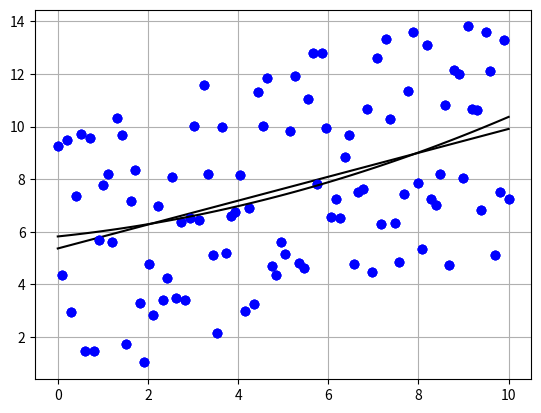

Write the Python code that produced this figure.
import numpy as np
import matplotlib.pyplot as plt

%matplotlib inline

# Definir pontos iniciais
x = np.linspace(0, 10, 100)
y = 10 * np.random.random((100,)) + 0.5 * x

# Visualizar pontos iniciais
plt.plot(x, y, 'bo')
plt.grid(True)

def line(x, y):
    """
    Encontrar os valores a e b que melhor aproximam a reta f(x) = ax + b
    aos pontos (x, y) dados, utilizando o Método dos Mínimos Quadrados.

    Args:
        x: pontos no eixo x.
        y: pontos no eixo y.
    
    Returns:
        Retorna os valores de a e b no formato: [a, b].
    """
    
    # Definindo a matriz à esquerda
    left = np.array([[np.sum(x*x), np.sum(x) ],
                     [np.sum(x)  , x.shape[0]]])
    
    # Definindo o vetor à direita
    right = np.array([[np.sum(x*y)],
                      [np.sum(y)  ]])
    
    # Resolvendo o sistema linear para encontrar os valores de a e b
    [a, b] = np.linalg.solve(left, right)
    return [a, b]

[a, b] = line(x, y)
f = a * x + b

plt.grid(True)
plt.plot(x, y, 'bo')
plt.plot(x, f, 'k')

def mmq(x, y, f):
    """
    Encontrar os valores a e b que melhor aproximam a função genérica f(x):
    f(x) = c0 * f[0](x) + c1 * f[1](x) + ... + c{M-1} * f[M-1](x)
    aos pontos (x, y) dados, utilizando o Método dos Mínimos Quadrados Genérico.

    Args:
        x: pontos no eixo x.
        y: pontos no eixo y.
        f: funções de x genéricas.
    
    Returns:
        Retorna os valores dos coeficientes C no formato: [c0, c1, ..., c{M-1}].
    """
    
    # Definindo a matriz F
    F = np.ones((len(x), len(f)))
    for j in range(len(f)):
        F[:,j] = f[j](x)
    
    # Definindo a matriz à esquerda
    left = np.dot(F.transpose(), F)
    
    # Definindo o vetor à direita
    right = np.dot(F.transpose(), y)
    
    # Resolvendo o sistema linear para encontrar os valores dos coeficientes C
    C = np.linalg.solve(left, right)
    return C

def f0(x):
    return x**2
def f1(x):
    return x
def f2(x):
    return 1

f = [f0, f1, f2]

C = mmq(x, y, f)

fx = np.zeros((len(x)))
for j in range(len(f)):
    fx = fx + C[j] * f[j](x)

plt.grid(True)
plt.plot(x, y, 'bo')
plt.plot(x, fx, 'k')